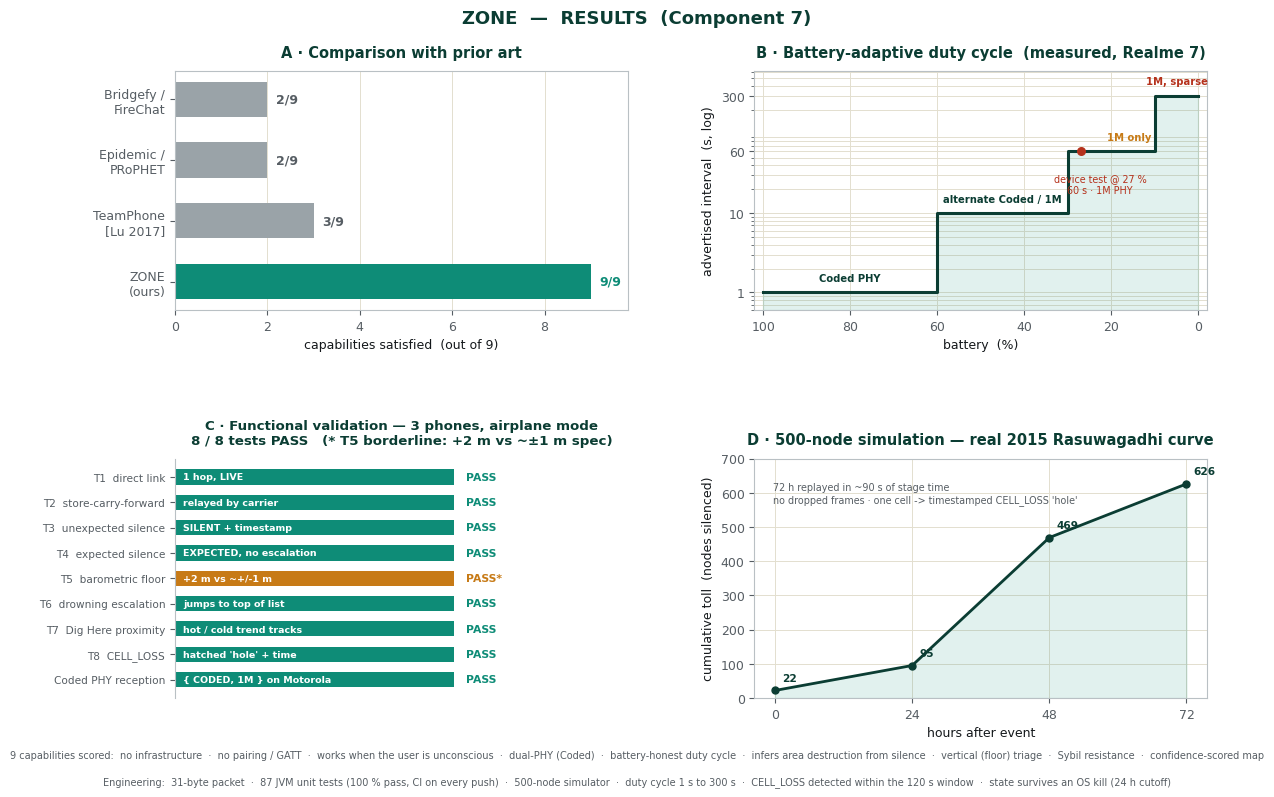

Here is the Python script that generated this plot: (Note: this script raises an exception after producing the figure.)
#!/usr/bin/env python3
"""Zone — Results figure for the PBL Results & Discussion slide.  python3 scripts/build-results-chart.py"""
import matplotlib
matplotlib.use("Agg")
import matplotlib.pyplot as plt

INK, GREEN, TEAL = "#14181b", "#0B3D33", "#0E8C77"
MUTE, AMBER, ALARM, GRID = "#9AA3A8", "#C77A16", "#B5311B", "#E3DECF"

plt.rcParams.update({
    "font.family": "Helvetica", "font.size": 9,
    "axes.edgecolor": "#B9C0C4", "axes.linewidth": 0.8,
    "axes.titlesize": 10.5, "axes.titleweight": "bold", "axes.titlecolor": GREEN,
    "axes.labelcolor": INK, "text.color": INK,
    "xtick.color": "#565D63", "ytick.color": "#565D63",
    "figure.facecolor": "white", "axes.facecolor": "white",
})

fig, ax = plt.subplots(2, 2, figsize=(12, 8.2))
fig.suptitle("ZONE  —  RESULTS  (Component 7)", fontsize=13, fontweight="bold", color=GREEN, y=0.975)
fig.subplots_adjust(left=0.115, right=0.975, top=0.90, bottom=0.135, hspace=0.62, wspace=0.28)

# ------------------------------------------------- A: prior-art comparison
a = ax[0, 0]
systems = ["Bridgefy /\nFireChat", "Epidemic /\nPRoPHET", "TeamPhone\n[Lu 2017]", "ZONE\n(ours)"]
met  = [2, 2, 3, 9]
cols = [MUTE, MUTE, MUTE, TEAL]
bars = a.barh(systems, met, color=cols, height=0.58)
a.set_xlim(0, 9.8); a.set_xlabel("capabilities satisfied  (out of 9)")
a.set_title("A · Comparison with prior art", pad=10)
a.invert_yaxis(); a.grid(axis="x", color=GRID, lw=0.7); a.set_axisbelow(True)
for bar, v in zip(bars, met):
    a.text(v + 0.18, bar.get_y() + bar.get_height() / 2, f"{v}/9",
           va="center", fontsize=9, fontweight="bold", color=TEAL if v == 9 else "#565D63")

# ------------------------------------------------- B: battery -> duty cycle
b = ax[0, 1]
xb = [100, 60, 60, 30, 30, 10, 10, 0]
yb = [1,   1, 10, 10, 60, 60, 300, 300]
b.step(xb, yb, where="post", color=GREEN, lw=2.2)
b.fill_between(xb, yb, 0.6, step="post", color=TEAL, alpha=0.12)
b.set_yscale("log"); b.set_xlim(102, -2); b.set_ylim(0.6, 620)
b.set_xlabel("battery  (%)"); b.set_ylabel("advertised interval  (s, log)")
b.set_title("B · Battery-adaptive duty cycle  (measured, Realme 7)", pad=10)
b.set_yticks([1, 10, 60, 300]); b.set_yticklabels(["1", "10", "60", "300"])
b.grid(True, color=GRID, lw=0.7, which="both"); b.set_axisbelow(True)
for xpos, ipos, phy, c, dy in [(80, 1, "Coded PHY", GREEN, 8),
                               (45, 10, "alternate Coded / 1M", GREEN, 8),
                               (16, 60, "1M only", AMBER, 8),
                               (5, 300, "1M, sparse", ALARM, 8)]:
    b.annotate(phy, (xpos, ipos), textcoords="offset points", xytext=(0, dy),
               ha="center", fontsize=7.2, fontweight="bold", color=c)
b.scatter([27], [60], color=ALARM, zorder=5, s=30)
b.annotate("device test @ 27 %\n60 s · 1M PHY", (27, 60), textcoords="offset points",
           xytext=(14, -30), ha="center", fontsize=6.9, color=ALARM)

# ------------------------------------------------- C: functional validation
c = ax[1, 0]
tests = ["T1  direct link", "T2  store-carry-forward",
         "T3  unexpected silence", "T4  expected silence",
         "T5  barometric floor", "T6  drowning escalation",
         "T7  Dig Here proximity", "T8  CELL_LOSS",
         "Coded PHY reception"]
detail = ["1 hop, LIVE", "relayed by carrier", "SILENT + timestamp", "EXPECTED, no escalation",
          "+2 m vs ~+/-1 m", "jumps to top of list", "hot / cold trend tracks", "hatched 'hole' + time",
          "{ CODED, 1M } on Motorola"]
tcol = [TEAL] * 9; tcol[4] = AMBER
cb = c.barh(range(len(tests)), [1] * 9, color=tcol, height=0.6)
for i, bar in enumerate(cb):
    c.text(0.03, bar.get_y() + bar.get_height()/2, detail[i], va="center",
           fontsize=6.8, color="white", fontweight="bold")
c.set_yticks(range(len(tests))); c.set_yticklabels(tests, fontsize=7.6)
c.set_xlim(0, 1.62); c.set_xticks([]); c.invert_yaxis()
c.set_title("C · Functional validation — 3 phones, airplane mode\n"
            "8 / 8 tests PASS   (* T5 borderline: +2 m vs ~±1 m spec)", pad=10, fontsize=9.6)
for i, bar in enumerate(cb):
    c.text(1.04, bar.get_y() + bar.get_height() / 2, "PASS*" if i == 4 else "PASS",
           va="center", fontsize=7.8, fontweight="bold", color=AMBER if i == 4 else TEAL)
for s in ("top", "right", "bottom"):
    c.spines[s].set_visible(False)

# ------------------------------------------------- D: replayed toll curve
d = ax[1, 1]
hours, toll = [0, 24, 48, 72], [22, 95, 469, 626]
d.plot(hours, toll, "-o", color=GREEN, lw=2, ms=5)
d.fill_between(hours, toll, color=TEAL, alpha=0.12)
d.set_xlabel("hours after event"); d.set_ylabel("cumulative toll  (nodes silenced)")
d.set_title("D · 500-node simulation — real 2015 Rasuwagadhi curve", pad=10)
d.set_xticks(hours); d.set_ylim(0, 700)
d.grid(True, color=GRID, lw=0.7); d.set_axisbelow(True)
for h, t in zip(hours, toll):
    d.annotate(str(t), (h, t), textcoords="offset points", xytext=(5, 7),
               fontsize=7.6, fontweight="bold", color=GREEN)
d.text(0.04, 0.90, "72 h replayed in ~90 s of stage time\nno dropped frames · one cell -> timestamped CELL_LOSS 'hole'",
       transform=d.transAxes, fontsize=6.9, color="#565D63", va="top")

# ------------------------------------------------- footnotes
fig.text(0.5, 0.062,
         "9 capabilities scored:  no infrastructure  ·  no pairing / GATT  ·  works when the user is unconscious  ·  "
         "dual-PHY (Coded)  ·  battery-honest duty cycle  ·  infers area destruction from silence  ·  "
         "vertical (floor) triage  ·  Sybil resistance  ·  confidence-scored map",
         ha="center", fontsize=7.0, color="#565D63")
fig.text(0.5, 0.030,
         "Engineering:  31-byte packet  ·  87 JVM unit tests (100 % pass, CI on every push)  ·  "
         "500-node simulator  ·  duty cycle 1 s to 300 s  ·  CELL_LOSS detected within the 120 s window  ·  "
         "state survives an OS kill (24 h cutoff)",
         ha="center", fontsize=7.0, color="#565D63")

out = "/Users/arunodoybanerjee/Desktop/TheZone/docs/diagrams/results"
fig.savefig(out + ".png", dpi=200)
fig.savefig(out + ".pdf")
print("wrote results.png / results.pdf")
